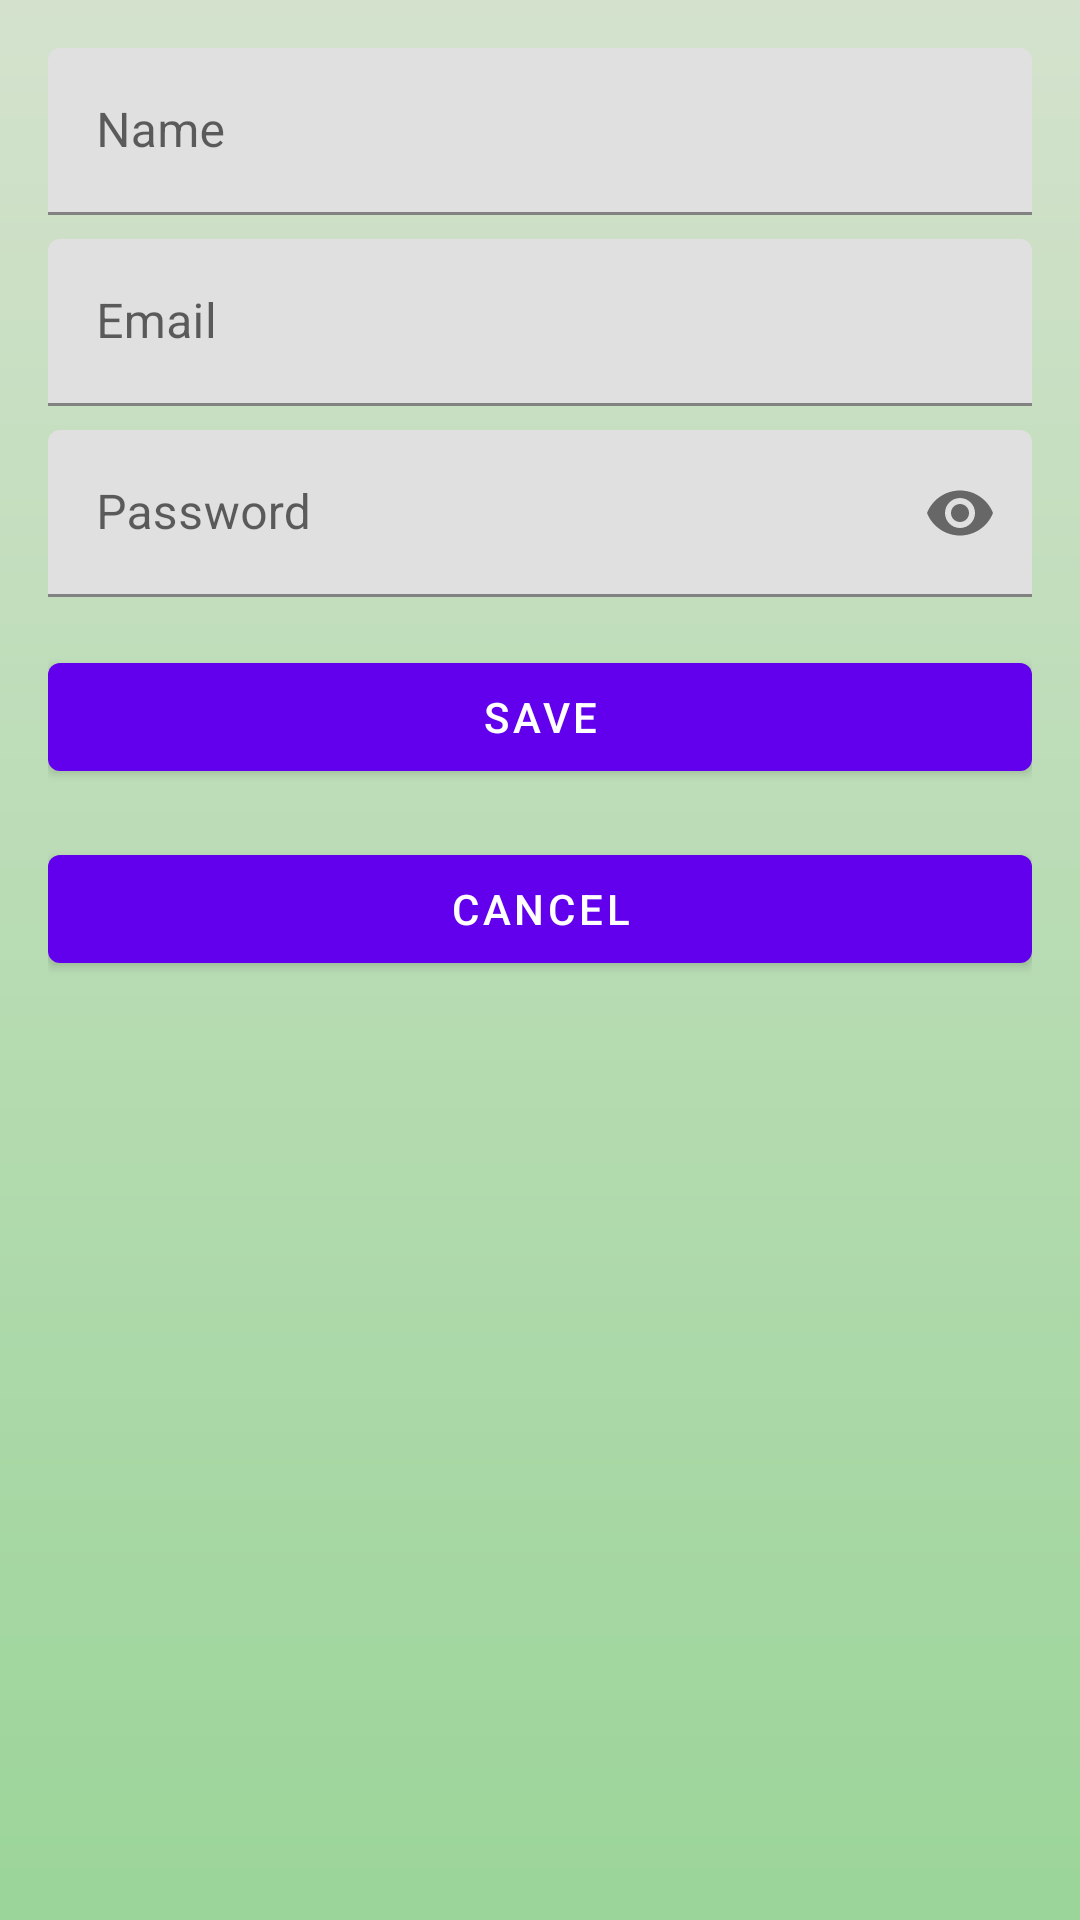

The Android layout XML behind this screen, and the referenced resources:
<!-- AndroidManifest.xml: application theme Theme.Podejscie69 -->
<!-- res/layout/dialog_edit_user.xml -->
<?xml version="1.0" encoding="utf-8"?>
<LinearLayout xmlns:android="http://schemas.android.com/apk/res/android"
    xmlns:app="http://schemas.android.com/apk/res-auto"
    android:layout_width="match_parent"
    android:layout_height="wrap_content"
    android:background="@drawable/background_gradient_light"
    android:minWidth="300dp"
    android:orientation="vertical"
    android:padding="16dp">
    <com.google.android.material.textfield.TextInputLayout
        android:id="@+id/etNameContainer"
        android:layout_width="match_parent"
        android:layout_height="wrap_content">

        <com.google.android.material.textfield.TextInputEditText
            android:id="@+id/etName"
            android:layout_width="match_parent"
            android:layout_height="wrap_content"
            android:hint="Name"
            android:inputType="textEmailAddress" />

    </com.google.android.material.textfield.TextInputLayout>
    <com.google.android.material.textfield.TextInputLayout
        android:id="@+id/etEmailContainer"
        android:layout_width="match_parent"
        android:layout_height="wrap_content">

        <com.google.android.material.textfield.TextInputEditText
            android:id="@+id/etEmail"
            android:layout_width="match_parent"
            android:layout_height="wrap_content"
            android:hint="Email"
            android:layout_marginTop="8dp"
            android:inputType="textEmailAddress" />

    </com.google.android.material.textfield.TextInputLayout>

    <com.google.android.material.textfield.TextInputLayout
        android:id="@+id/etPasswordContainer"
        android:layout_width="match_parent"
        android:layout_height="wrap_content"
        android:layout_marginTop="8dp"
        app:passwordToggleEnabled="true">

        <com.google.android.material.textfield.TextInputEditText
            android:id="@+id/etPassword"
            android:layout_width="match_parent"
            android:layout_height="wrap_content"
            android:hint="Password"
            android:inputType="textPassword" />

    </com.google.android.material.textfield.TextInputLayout>
    <com.google.android.material.button.MaterialButton
        android:id="@+id/btnSave"
        android:layout_width="match_parent"
        android:layout_height="wrap_content"
        android:layout_marginTop="16dp"
        android:text="Save"
        app:layout_constraintTop_toBottomOf="@+id/etEditPasswordContainer"
        app:layout_constraintStart_toStartOf="parent"
        app:layout_constraintEnd_toEndOf="parent" />
    <com.google.android.material.button.MaterialButton
        android:id="@+id/btnCancel"
        android:layout_width="match_parent"
        android:layout_height="wrap_content"
        android:layout_marginTop="16dp"
        android:text="Cancel"
        app:layout_constraintTop_toBottomOf="@+id/btnSave"
        app:layout_constraintStart_toStartOf="parent"
        app:layout_constraintEnd_toEndOf="parent" />

</LinearLayout>
<!-- resources referenced by this layout -->
<resources>
  <!-- drawable background_gradient_light (drawable) -->
  <shape xmlns:android="http://schemas.android.com/apk/res/android">
      <gradient
          android:startColor="#D4E2CD"
          android:endColor="#9BD599"
          android:type="linear"
          android:angle="270"/>
  </shape>
  <style name="Theme.Podejscie69" parent="Theme.MaterialComponents.DayNight.DarkActionBar">
          
          <item name="colorPrimary">@color/purple_500</item>
          <item name="colorPrimaryVariant">@color/purple_700</item>
          <item name="colorOnPrimary">@color/white</item>
          
          <item name="colorSecondary">@color/teal_200</item>
          <item name="colorSecondaryVariant">@color/teal_700</item>
          <item name="colorOnSecondary">@color/black</item>
          
          <item name="android:statusBarColor">?attr/colorPrimaryVariant</item>
          
          <item name="windowActionBar">false</item>
          <item name="windowNoTitle">true</item>
      </style>
  <color name="purple_500">#FF6200EE</color>
  <color name="purple_700">#FF3700B3</color>
  <color name="white">#FFFFFFFF</color>
  <color name="teal_200">#FF03DAC5</color>
  <color name="teal_700">#FF018786</color>
  <color name="black">#FF000000</color>
</resources>
